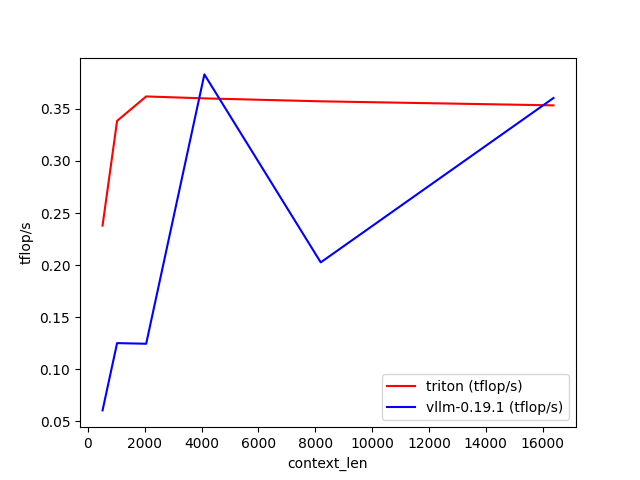

The table this chart was drawn from, first rows:
context_len, triton (tflop/s), vllm-0.19.1 (tflop/s)
512, 0.2379, 0.06037
1024, 0.3385, 0.125
2048, 0.362, 0.1244
4096, 0.3602, 0.3832
8192, 0.3573, 0.2026
16384, 0.3535, 0.3605
